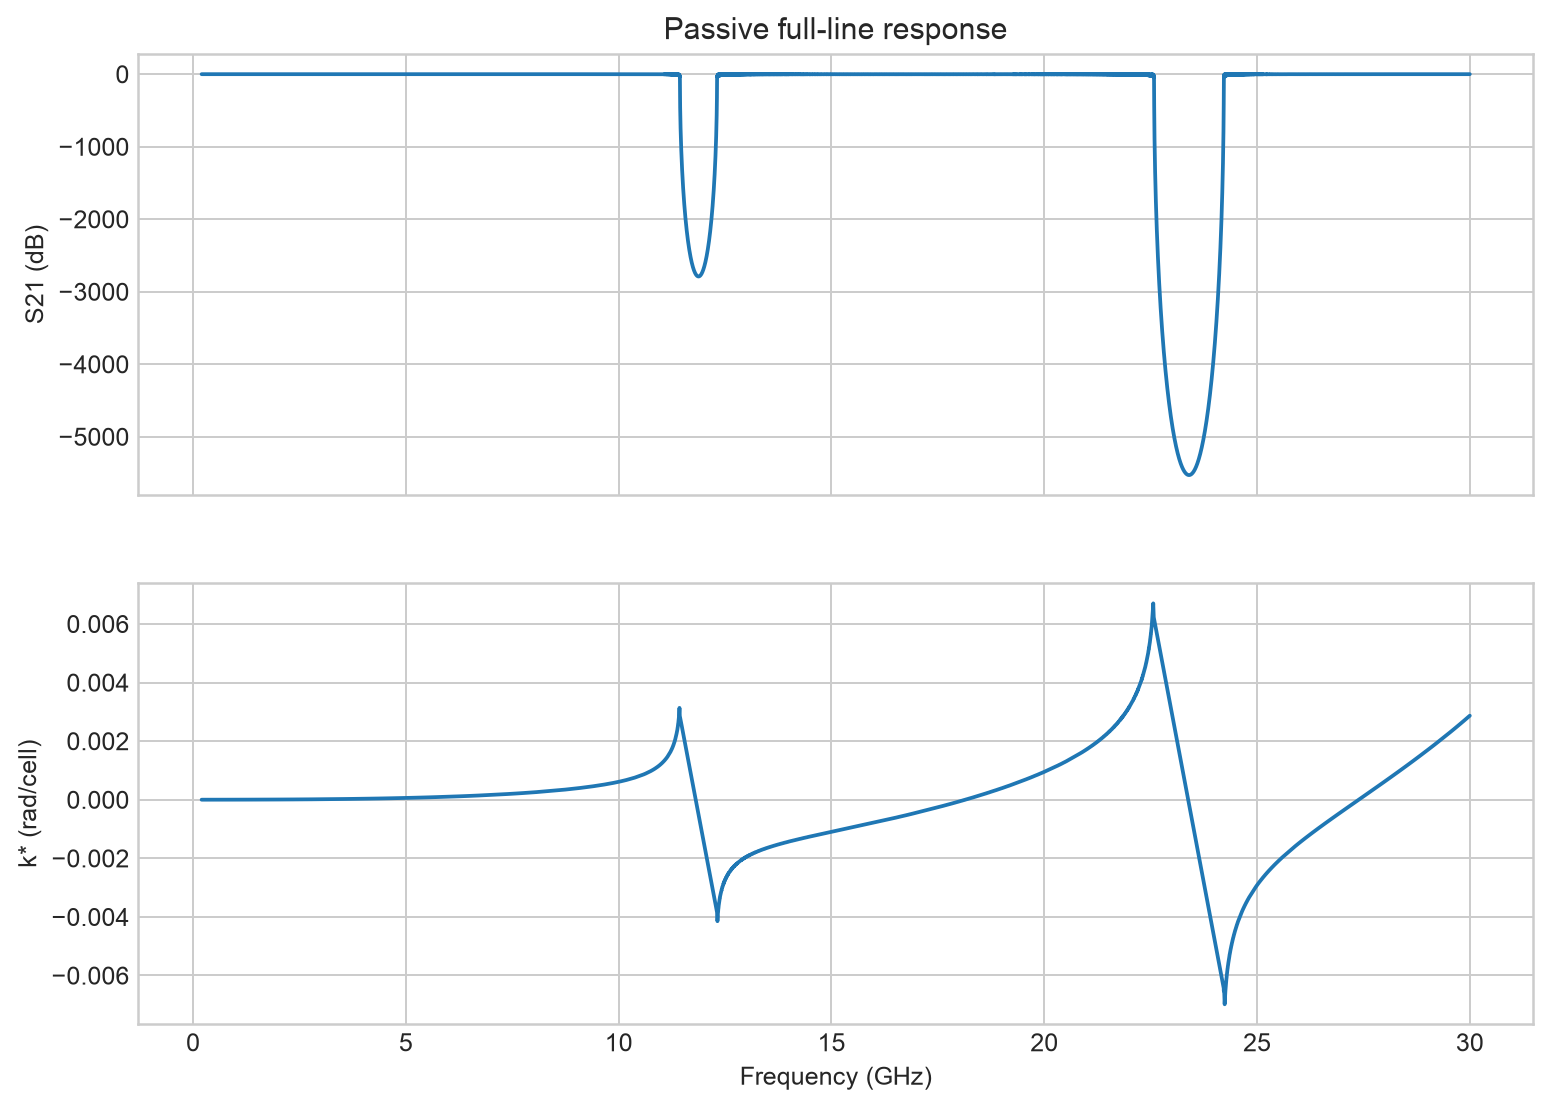

The file beside this chart, header and first rows:
frequency_GHz, S21_db, k_star
0.2, -0.01797, -1.1022745660946295e-07
0.202, -0.0903, -9.250977117804753e-08
0.204, -0.123, -1.6882626007217816e-07
0.206, -0.07075, -2.2769651795572117e-07
0.208, -0.006097, -1.816954343164198e-07
0.21, -0.01971, -8.96158615348435e-08
0.212, -0.09242, -7.535720661369584e-08
0.214, -0.1226, -1.531575194043365e-07
0.216, -0.06835, -2.0948012360177569e-07
0.218, -0.005092, -1.6040551792061955e-07
0.22, -0.02151, -6.903911132930332e-08
0.222, -0.0945, -5.82542569946005e-08
0.224, -0.122, -1.3741461651390783e-07
0.226, -0.06595, -1.910974602987005e-07
0.228, -0.004174, -1.3901719938128943e-07
0.23, -0.02337, -4.849784415519322e-08
0.232, -0.09652, -4.119625557499158e-08
0.234, -0.1214, -1.2159082546711738e-07
0.236, -0.06353, -1.7254569328862233e-07
0.238, -0.003344, -1.1753228582083363e-07
0.24, -0.0253, -2.7992563724019842e-08
0.242, -0.09849, -2.417838966528845e-08
0.244, -0.1207, -1.0567945786396854e-07
0.246, -0.06111, -1.5382216066075604e-07
0.248, -0.002603, -9.595265225935661e-08
0.25, -0.02727, -7.523634944922326e-09
0.252, -0.1004, -7.195704219867087e-09
0.254, -0.1199, -8.967386903592197e-08
0.256, -0.0587, -1.349243741475886e-07
0.258, -0.001954, -7.42802351279357e-08
0.26, -0.02931, 1.2908720206422555e-08
0.262, -0.1023, 9.756894382055917e-09
0.264, -0.119, -7.356746419267136e-08
0.266, -0.05629, -1.1585001965586702e-07
0.268, -0.001396, -5.2517025681984505e-08
0.27, -0.03139, 3.330442659762317e-08
0.272, -0.1041, 2.668463436946312e-08
0.274, -0.118, -5.7353704511673397e-08
0.276, -0.05388, -9.659695755879095e-08
0.278, -0.0009303, -3.0665063311644154e-08
0.28, -0.03351, 5.366355962106283e-08
0.282, -0.1058, 4.3592874430457146e-08
0.284, -0.1169, -4.1026113178129625e-08
0.286, -0.05149, -7.71632227204071e-08
0.288, -0.0005585, -8.726428761562412e-09
0.29, -0.03568, 7.398634864594529e-08
0.292, -0.1075, 6.048709938889611e-08
0.294, -0.1158, -2.4578281335955326e-08
0.296, -0.04911, -5.7547024277467863e-08
0.298, -0.0002807, 1.329676271844514e-08
0.3, -0.03789, 9.427318022829211e-08
0.302, -0.1091, 7.737291571211034e-08
0.304, -0.1145, -8.00387397765362e-09
0.306, -0.04675, -3.774674514785397e-08
0.308, -9.736904431704367e-05, 3.5402368297977535e-08
0.31, -0.04014, 1.1452460108528871e-07
0.312, -0.1106, 9.425604685761504e-08
0.314, -0.1132, 8.703364256178701e-09
0.316, -0.04442, -1.7760941285293978e-08
0.318, -8.861114371259435e-06, 5.758822453779365e-08
... 14,840 more rows
